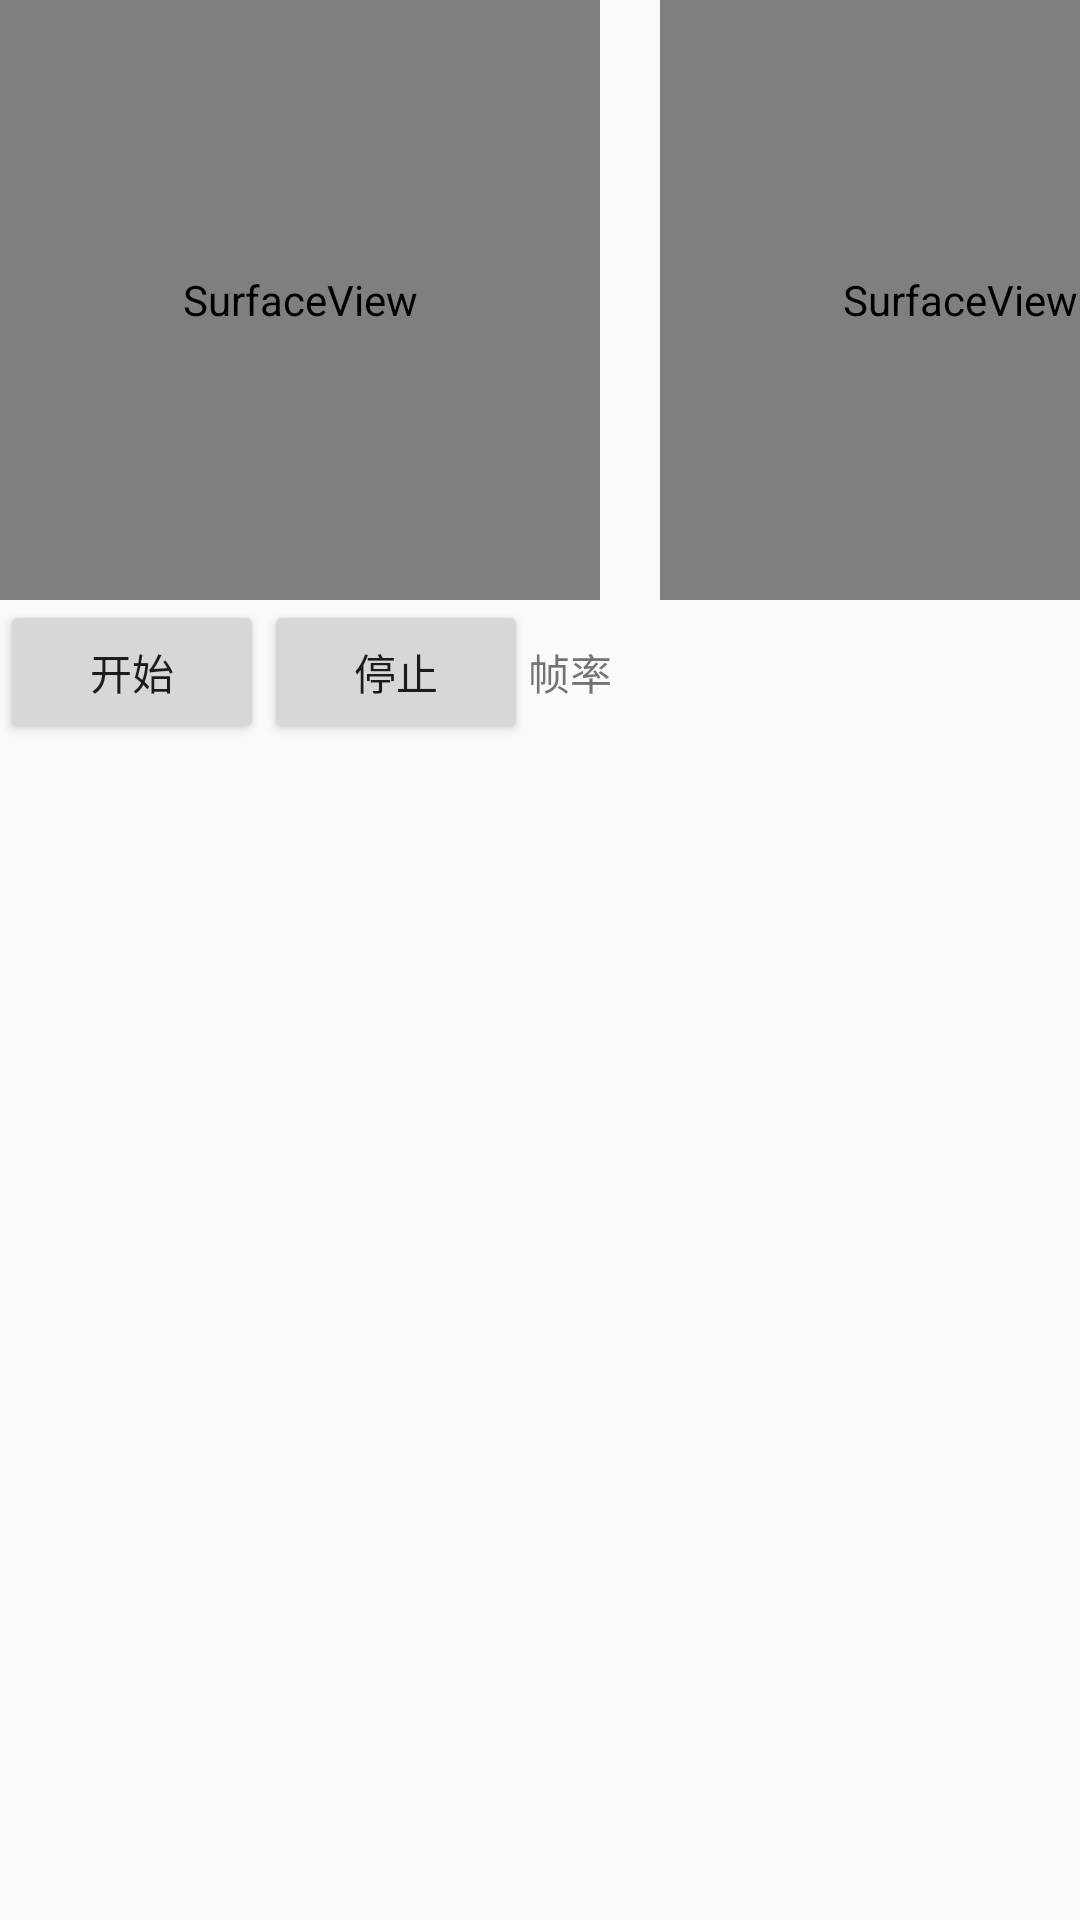

Write the Android layout XML for this screen, with the resource values it uses.
<!-- AndroidManifest.xml: application theme AppTheme -->
<!-- res/layout/activity_media_codec_test.xml -->
<?xml version="1.0" encoding="utf-8"?>
<LinearLayout xmlns:android="http://schemas.android.com/apk/res/android"
    xmlns:app="http://schemas.android.com/apk/res-auto"
    xmlns:tools="http://schemas.android.com/tools"
    android:layout_width="match_parent"
    android:layout_height="match_parent"
    android:orientation="vertical"
    tools:context=".MediaCodecTestActivity">

    <LinearLayout
        android:layout_width="match_parent"
        android:layout_height="wrap_content">

        <SurfaceView
            android:id="@+id/surfaceView_encode"
            android:layout_width="200dp"
            android:layout_height="200dp"></SurfaceView>

        <SurfaceView
            android:layout_marginLeft="20dp"
            android:id="@+id/surfaceView_decode"
            android:layout_width="200dp"
            android:layout_height="200dp"></SurfaceView>

    </LinearLayout>

    <LinearLayout
        android:layout_width="match_parent"
        android:layout_height="wrap_content">





        <Button
            android:id="@+id/btnStart"
            android:layout_width="wrap_content"
            android:layout_height="wrap_content"
            android:text="开始"/>
        <Button
            android:id="@+id/btnStop"
            android:layout_width="wrap_content"
            android:layout_height="wrap_content"
            android:text="停止"/>
        <TextView
            android:id="@+id/capture"
            android:layout_width="wrap_content"
            android:layout_height="wrap_content"
            android:text="帧率"/>
    </LinearLayout>
</LinearLayout>
<!-- resources referenced by this layout -->
<resources>
  <style name="AppTheme" parent="Theme.AppCompat.Light.DarkActionBar">
          
          <item name="colorPrimary">@color/colorPrimary</item>
          <item name="colorPrimaryDark">@color/colorPrimaryDark</item>
          <item name="colorAccent">@color/colorAccent</item>
          <item name="android:colorControlHighlight">@color/colorAccent</item>
          <item name="android:textAllCaps">false</item>
          
      </style>
  <color name="colorPrimary">#3F51B5</color>
  <color name="colorPrimaryDark">#303F9F</color>
  <color name="colorAccent">#FF4081</color>
</resources>
